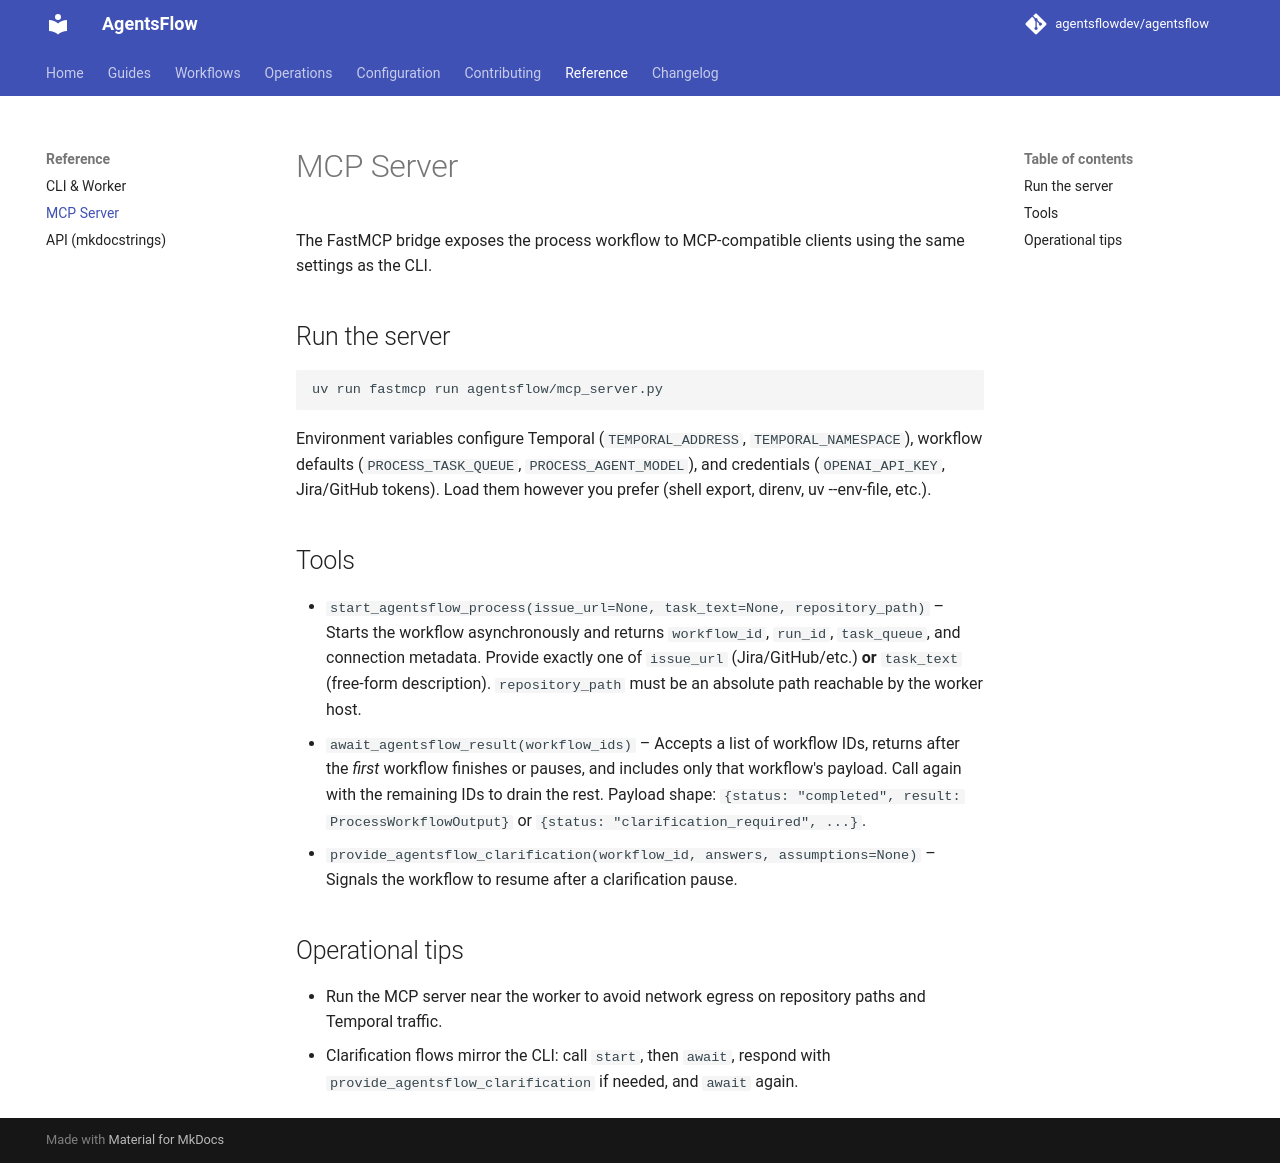

repository: agentsflowdev/agentsflow · page: v0.1/reference/mcp/index.html · generator: mkdocs

# MCP Server

The FastMCP bridge exposes the process workflow to MCP-compatible clients using the same settings as the CLI.

## Run the server
```bash
uv run fastmcp run agentsflow/mcp_server.py
```
Environment variables configure Temporal (`TEMPORAL_ADDRESS`, `TEMPORAL_NAMESPACE`), workflow defaults (`PROCESS_TASK_QUEUE`, `PROCESS_AGENT_MODEL`), and credentials (`OPENAI_API_KEY`, Jira/GitHub tokens). Load them however you prefer (shell export, direnv, uv --env-file, etc.).

## Tools
- `start_agentsflow_process(issue_url=None, task_text=None, repository_path)` – Starts the workflow asynchronously and returns `workflow_id`, `run_id`, `task_queue`, and connection metadata. Provide exactly one of `issue_url` (Jira/GitHub/etc.) **or** `task_text` (free-form description). `repository_path` must be an absolute path reachable by the worker host.
- `await_agentsflow_result(workflow_ids)` – Accepts a list of workflow IDs, returns after the *first* workflow finishes or pauses, and includes only that workflow's payload. Call again with the remaining IDs to drain the rest. Payload shape: `{status: "completed", result: ProcessWorkflowOutput}` or `{status: "clarification_required", ...}`.
- `provide_agentsflow_clarification(workflow_id, answers, assumptions=None)` – Signals the workflow to resume after a clarification pause.

## Operational tips
- Run the MCP server near the worker to avoid network egress on repository paths and Temporal traffic.
- Clarification flows mirror the CLI: call `start`, then `await`, respond with `provide_agentsflow_clarification` if needed, and `await` again.
